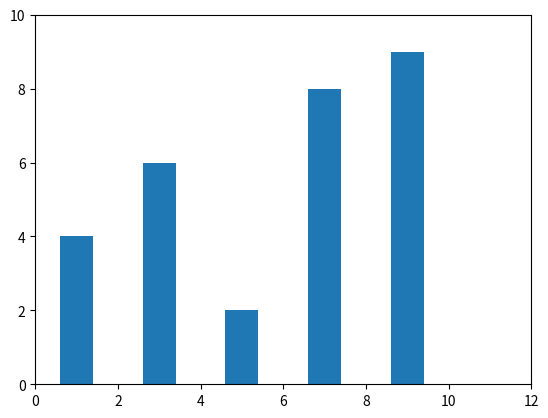

Reproduce this figure in Python.
"""
matplotlib learning
画条形图
2017.12.12
[redacted]
email:[email redacted]
"""

import matplotlib.pyplot as plt
x = [1,3,5,7,9]
y = [4,6,2,8,9]
plt.axis([0,12,0,10])#4个参数，分别是x的长度 最低到最高，y轴的长度 最低到最高，可以穿进去一个列表。如果不定义，就会默认最佳
"""
或者用这两个命令来定义
plt.xlim()
plt.ylim()
"""

plt.bar(x,y)
plt.show()